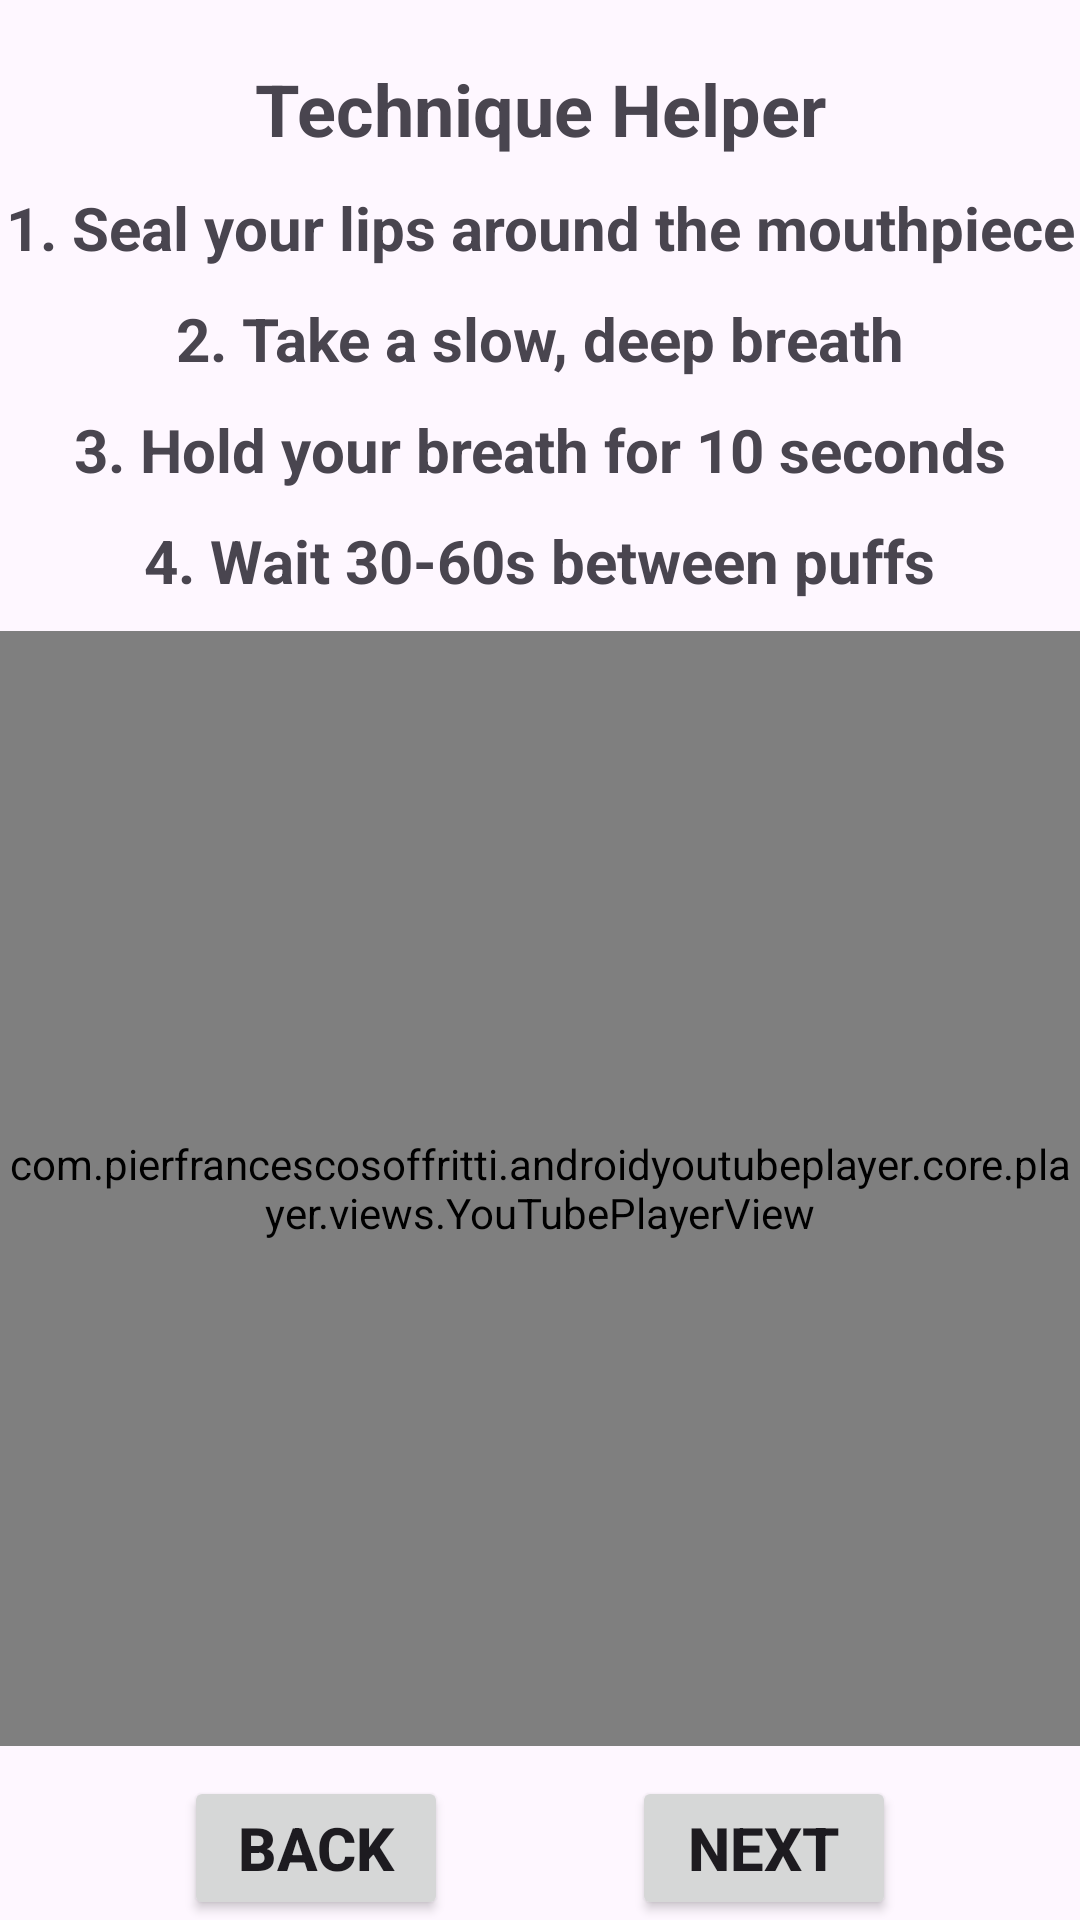

This screen was rendered from an Android layout file. Write that file and the resources it references.
<!-- AndroidManifest.xml: application theme Theme.SMARTAIR -->
<!-- res/layout/activity_technique_helper.xml -->
<?xml version="1.0" encoding="utf-8"?>
<androidx.constraintlayout.widget.ConstraintLayout xmlns:android="http://schemas.android.com/apk/res/android"
    xmlns:app="http://schemas.android.com/apk/res-auto"
    xmlns:tools="http://schemas.android.com/tools"
    android:id="@+id/main"
    android:layout_width="match_parent"
    android:layout_height="match_parent"
    tools:context=".Technique_helper">


    <androidx.constraintlayout.widget.ConstraintLayout
        android:id="@+id/main"
        android:layout_width="match_parent"
        android:layout_height="match_parent"
        app:layout_constraintBottom_toBottomOf="parent"
        app:layout_constraintEnd_toEndOf="parent"
        app:layout_constraintStart_toStartOf="parent"
        app:layout_constraintTop_toTopOf="parent"
        tools:context=".Technique_helper"
        tools:ignore="DuplicateIds">


        <TextView
            android:id="@+id/Technique_helper_Text1"
            android:layout_width="wrap_content"
            android:layout_height="wrap_content"
            android:layout_marginTop="20sp"
            android:text="@string/technique_helper"
            android:textSize="24sp"
            android:textStyle="bold"
            app:layout_constraintEnd_toEndOf="parent"
            app:layout_constraintStart_toStartOf="parent"
            app:layout_constraintTop_toTopOf="parent" />

        <TextView
            android:id="@+id/technique_helper_Text2"
            android:layout_width="wrap_content"
            android:layout_height="wrap_content"
            android:layout_marginTop="10sp"
            android:text="@string/_1_seal_lips_around_mouthpiece"
            android:textSize="20sp"
            android:textStyle="bold"
            app:layout_constraintEnd_toEndOf="parent"
            app:layout_constraintStart_toStartOf="parent"
            app:layout_constraintTop_toBottomOf="@+id/Technique_helper_Text1" />


        <TextView
            android:id="@+id/technique_helper_Text3"
            android:layout_width="wrap_content"
            android:layout_height="wrap_content"
            android:layout_marginTop="10sp"
            android:text="@string/_2_take_slow_deep_breath"
            android:textSize="20sp"
            android:textStyle="bold"
            app:layout_constraintEnd_toEndOf="parent"
            app:layout_constraintStart_toStartOf="parent"
            app:layout_constraintTop_toBottomOf="@+id/technique_helper_Text2" />


        <TextView
            android:id="@+id/technique_helper_Text4"
            android:layout_width="wrap_content"
            android:layout_height="wrap_content"
            android:layout_marginTop="10sp"
            android:text="@string/_3_hold_breath_for_10_seconds"
            android:textSize="20sp"
            android:textStyle="bold"
            app:layout_constraintEnd_toEndOf="parent"
            app:layout_constraintStart_toStartOf="parent"
            app:layout_constraintTop_toBottomOf="@+id/technique_helper_Text3" />


        <TextView
            android:id="@+id/technique_helper_Text5"
            android:layout_width="wrap_content"
            android:layout_height="wrap_content"
            android:layout_marginTop="10sp"
            android:text="@string/_4_wait_30_60s_between_puffs"
            android:textSize="20sp"
            android:textStyle="bold"
            app:layout_constraintEnd_toEndOf="parent"
            app:layout_constraintStart_toStartOf="parent"
            app:layout_constraintTop_toBottomOf="@+id/technique_helper_Text4" />


        <Button
            android:id="@+id/Technique_Helper_Next_Button"
            android:layout_width="wrap_content"
            android:layout_height="wrap_content"
            android:text="@string/next"
            android:textSize="20sp"
            android:textStyle="bold"
            app:layout_constraintBottom_toBottomOf="parent"
            app:layout_constraintEnd_toEndOf="parent"
            app:layout_constraintStart_toEndOf="@id/technique_Helper_Back_Button" />

        <Button
            android:id="@+id/technique_Helper_Back_Button"
            android:layout_width="wrap_content"
            android:layout_height="wrap_content"
            android:text="@string/back"
            android:textSize="20sp"
            android:textStyle="bold"
            app:layout_constraintBottom_toBottomOf="parent"
            app:layout_constraintEnd_toStartOf="@+id/Technique_Helper_Next_Button"
            app:layout_constraintStart_toStartOf="parent" />

        <LinearLayout
            android:layout_width="0dp"
            android:layout_height="0dp"
            android:layout_marginTop="10sp"
            android:layout_marginBottom="10sp"
            app:layout_constraintBottom_toTopOf="@id/technique_Helper_Back_Button"
            app:layout_constraintEnd_toEndOf="parent"
            app:layout_constraintStart_toStartOf="parent"
            app:layout_constraintTop_toBottomOf="@id/technique_helper_Text5">


            <com.pierfrancescosoffritti.androidyoutubeplayer.core.player.views.YouTubePlayerView
                android:id="@+id/youtube_player_view"
                android:layout_width="match_parent"
                android:layout_height="match_parent" />
        </LinearLayout>

    </androidx.constraintlayout.widget.ConstraintLayout>


</androidx.constraintlayout.widget.ConstraintLayout>
<!-- resources referenced by this layout -->
<resources>
  <string name="_1_seal_lips_around_mouthpiece">1. Seal your lips around the mouthpiece</string>
  <string name="_2_take_slow_deep_breath">2. Take a slow, deep breath</string>
  <string name="_3_hold_breath_for_10_seconds">3. Hold your breath for 10 seconds</string>
  <string name="_4_wait_30_60s_between_puffs">4. Wait 30-60s between puffs</string>
  <string name="back">Back</string>
  <string name="next">Next</string>
  <string name="technique_helper">Technique Helper</string>
  <style name="Theme.SMARTAIR" parent="Base.Theme.MyApplication" />
  <style name="Base.Theme.MyApplication" parent="Theme.Material3.DayNight.NoActionBar">
          
          
      </style>
</resources>
